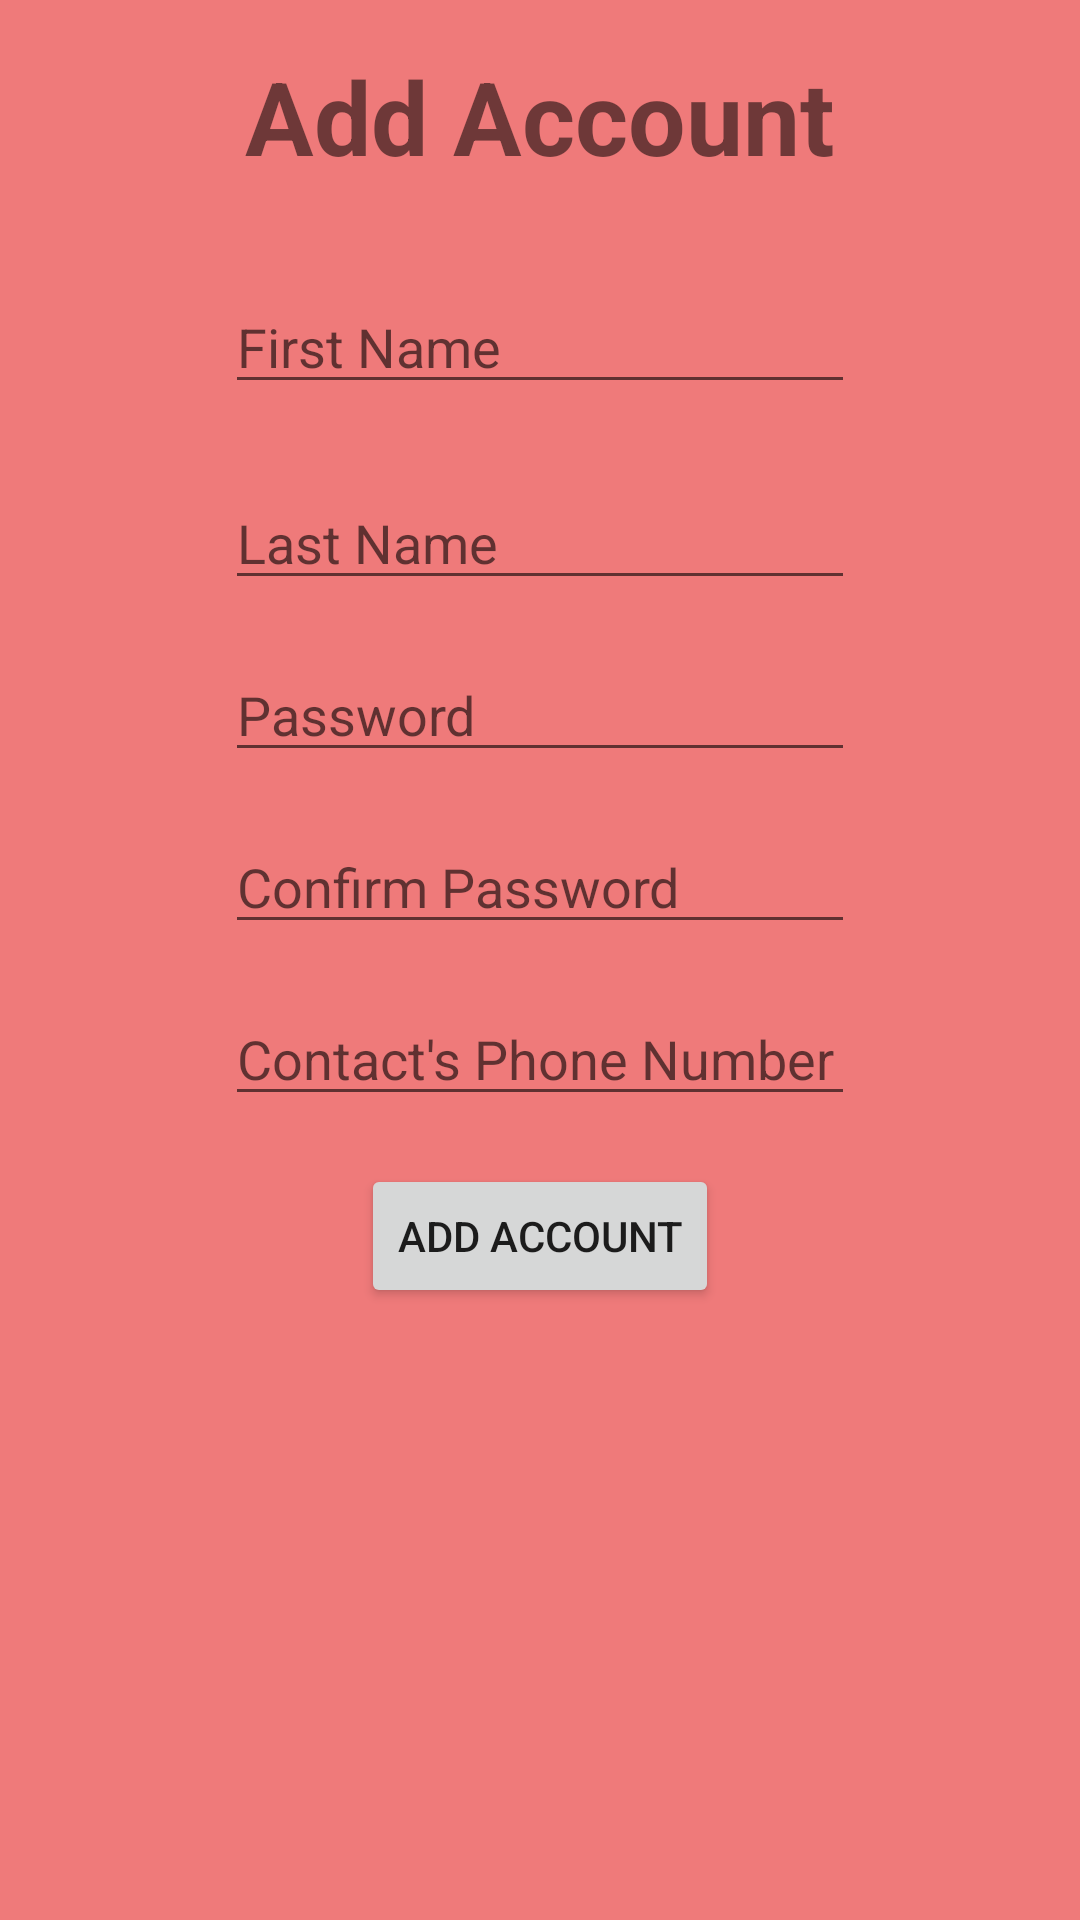

Write the Android layout XML for this screen, with the resource values it uses.
<!-- AndroidManifest.xml: application theme Theme.CM2305 -->
<!-- res/layout/fragment_add_account.xml -->
<?xml version="1.0" encoding="utf-8"?>
<RelativeLayout xmlns:android="http://schemas.android.com/apk/res/android"
    xmlns:tools="http://schemas.android.com/tools"
    android:layout_width="match_parent"
    android:layout_height="match_parent"
    android:background="#EF7A7A"
    tools:context=".add_account">


    <TextView
        android:id="@+id/add_account_title"
        android:layout_width="wrap_content"
        android:layout_height="wrap_content"
        android:layout_alignParentTop="true"
        android:layout_centerHorizontal="true"
        android:layout_marginStart="16dp"
        android:layout_marginTop="16dp"
        android:layout_marginEnd="16dp"
        android:layout_marginBottom="16dp"
        android:text="Add Account"
        android:textAlignment="center"
        android:textSize="34sp"
        android:textStyle="bold" />

    <EditText
        android:id="@+id/add_account_first_name_field"
        android:layout_width="wrap_content"
        android:layout_height="wrap_content"
        android:hint="First Name"
        android:inputType="textPersonName"
        android:layout_below="@id/add_account_title"
        android:layout_centerHorizontal="true"
        android:layout_margin="16dp"
        android:ems="10"/>
    <EditText
        android:id="@+id/add_account_last_name_field"
        android:layout_width="wrap_content"
        android:layout_height="wrap_content"
        android:hint="Last Name"
        android:inputType="textPersonName"
        android:layout_below="@id/add_account_first_name_field"
        android:layout_centerHorizontal="true"
        android:layout_margin="8dp"
        android:ems="10"/>
    <EditText
        android:id="@+id/add_account_password_field"
        android:layout_width="wrap_content"
        android:layout_height="wrap_content"
        android:hint="Password"
        android:inputType="textPassword"
        android:layout_below="@id/add_account_last_name_field"
        android:layout_centerHorizontal="true"
        android:layout_margin="8dp"
        android:ems="10"/>
    <EditText
        android:id="@+id/add_account_confirm_password_field"
        android:layout_width="wrap_content"
        android:layout_height="wrap_content"
        android:hint="Confirm Password"
        android:inputType="textPassword"
        android:layout_below="@id/add_account_password_field"
        android:layout_centerHorizontal="true"
        android:layout_margin="8dp"
        android:ems="10"/>
    <EditText
        android:id="@+id/add_account_main_phone_field"
        android:layout_width="wrap_content"
        android:layout_height="wrap_content"
        android:hint="Contact's Phone Number"
        android:inputType="phone"
        android:layout_below="@id/add_account_confirm_password_field"
        android:layout_centerHorizontal="true"
        android:layout_margin="8dp"
        android:ems="10"/>
    <Button
        android:id="@+id/add_account_btn"
        android:layout_width="wrap_content"
        android:layout_height="wrap_content"
        android:text="Add Account"
        android:layout_below="@id/add_account_main_phone_field"
        android:layout_centerHorizontal="true"
        android:layout_margin="8dp"/>
    <TextView
        android:id="@+id/add_account_output_text"
        android:layout_width="wrap_content"
        android:layout_height="wrap_content"
        android:text=""
        android:layout_below="@id/add_account_btn"
        android:layout_centerHorizontal="true"
        android:layout_margin="8dp"/>

</RelativeLayout>
<!-- resources referenced by this layout -->
<resources>
  <style name="Theme.CM2305" parent="Theme.MaterialComponents.DayNight.DarkActionBar">
          
          <item name="colorPrimary">@color/purple_500</item>
          <item name="colorPrimaryVariant">@color/purple_700</item>
          <item name="colorOnPrimary">@color/white</item>
          
          <item name="colorSecondary">@color/teal_200</item>
          <item name="colorSecondaryVariant">@color/teal_700</item>
          <item name="colorOnSecondary">@color/black</item>
          
          <item name="android:statusBarColor" tools:targetApi="l">?attr/colorPrimaryVariant</item>
          
      </style>
  <color name="purple_500">#FF6200EE</color>
  <color name="purple_700">#FF3700B3</color>
  <color name="white">#FFFFFFFF</color>
  <color name="teal_200">#FF03DAC5</color>
  <color name="teal_700">#FF018786</color>
  <color name="black">#FF000000</color>
</resources>
